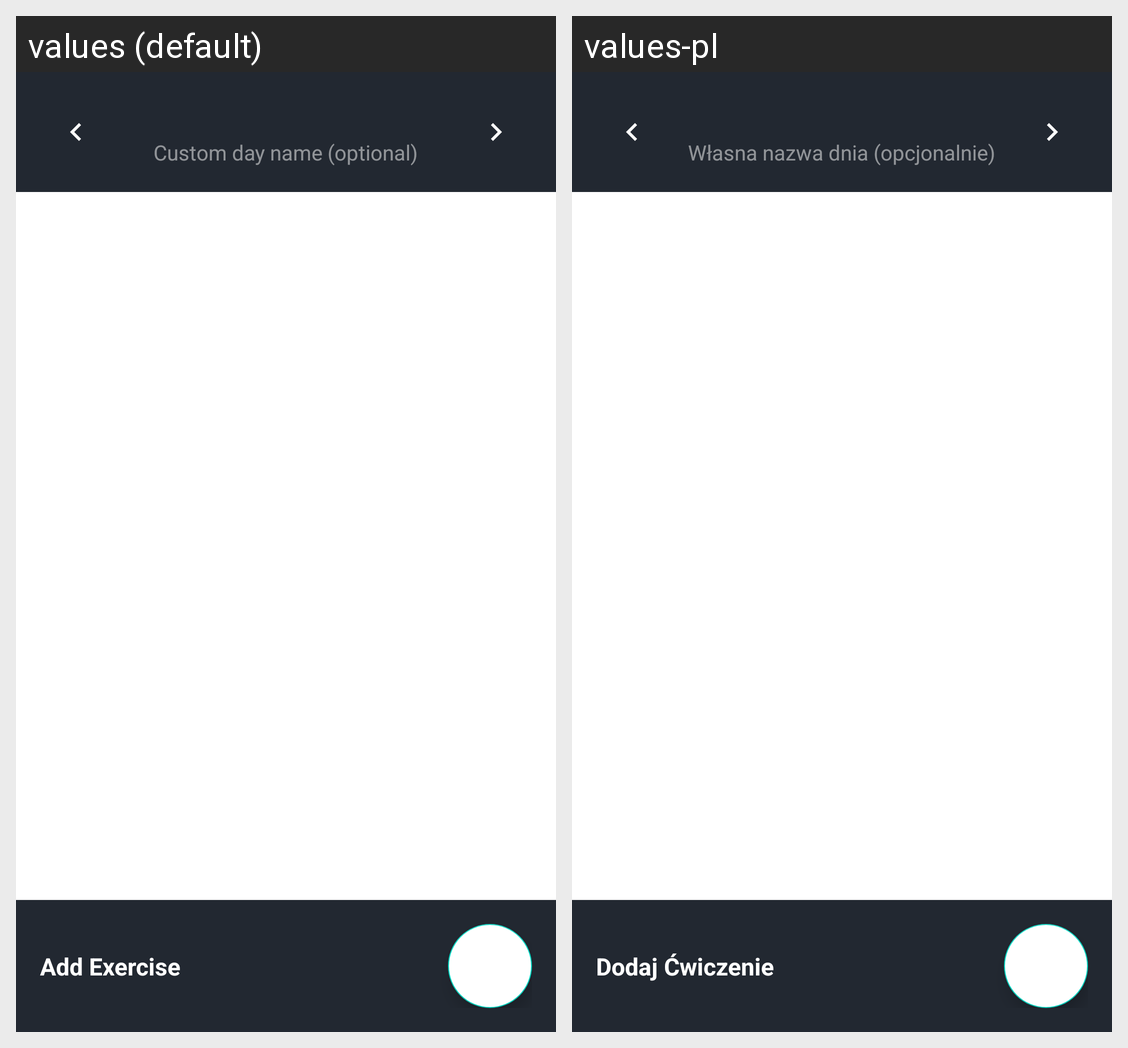

Here is an Android app screen in its default locale and in the app's own translations. Write out the translated-string differences for the strings that appear on this screen.
Android screen res/layout/fragment_create_plan.xml rendered under 2 locales, left to right: values (default), values-pl. Device: Nexus 5 (rendered at 1080×1920; each locale shown at half size, 540×960, under a caption strip naming it); theme Theme.NavigationDrawer.
Strings drawn on this screen, with the default value and each locale's value (text and hints the layout hard-codes, and strings that could not be matched under every locale, appear in the picture but are not listed):

hint_custom_day_name
  values: Custom day name (optional)
  values-pl: Własna nazwa dnia (opcjonalnie)

label_add_exercise
  values: Add Exercise
  values-pl: Dodaj Ćwiczenie
